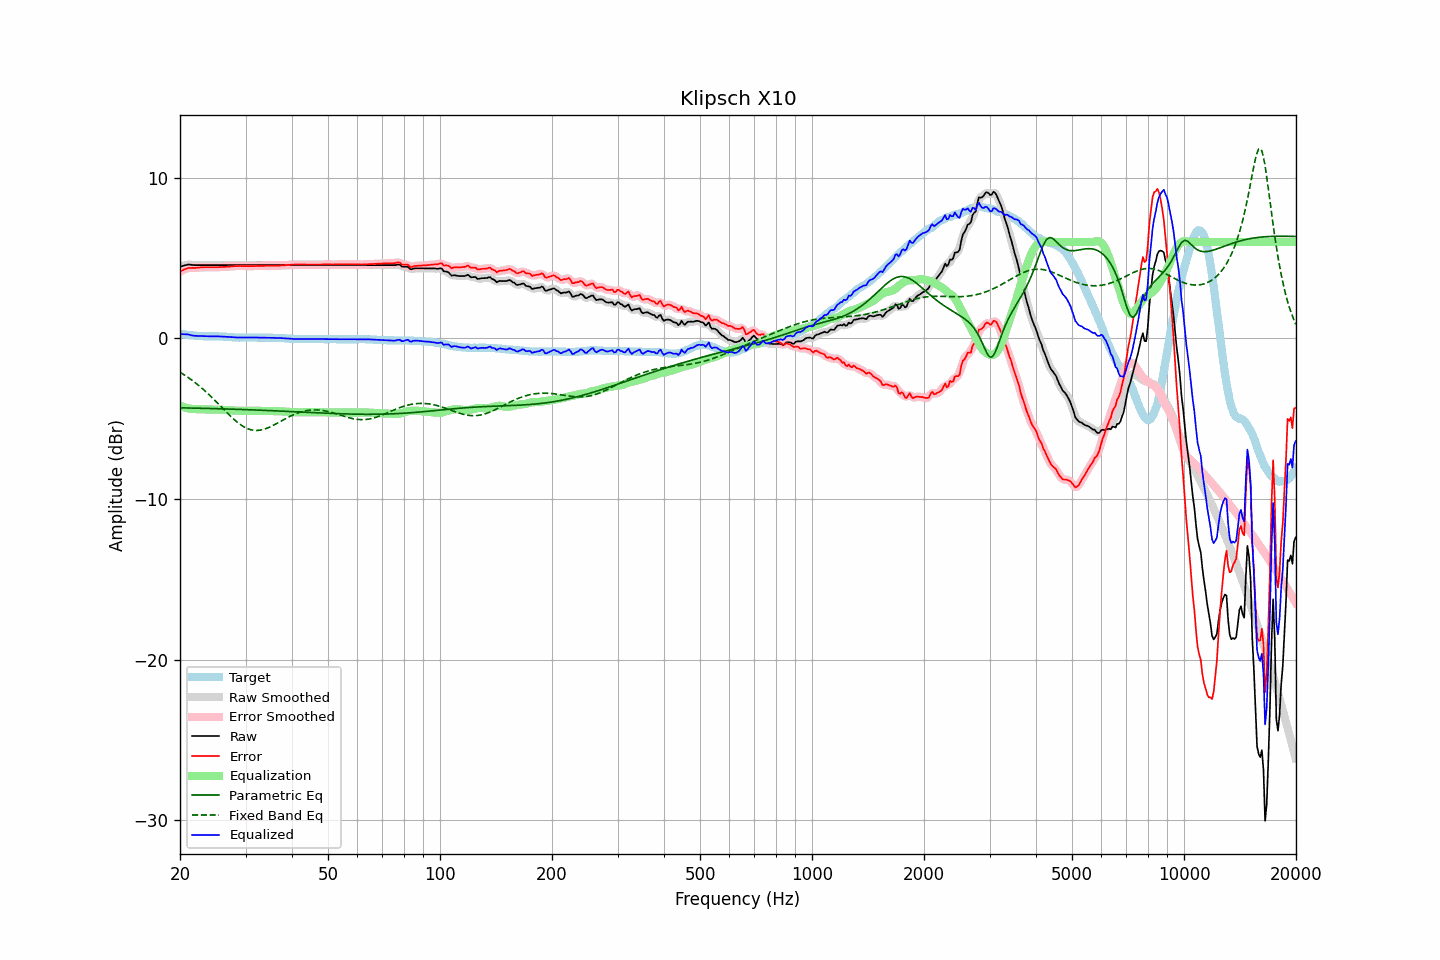

Source data for this figure (header and first rows):
frequency, raw, error, smoothed, error_smoothed, equalization, parametric_eq, fixed_band_eq, equalized_raw, equalized_smoothed, target
20.00, 4.46, 4.17, 4.46, 4.17, -4.19, -4.32, -2.11, 0.27, 0.27, 0.29
20.20, 4.49, 4.21, 4.49, 4.22, -4.23, -4.32, -2.17, 0.26, 0.27, 0.28
20.40, 4.52, 4.26, 4.53, 4.27, -4.26, -4.33, -2.23, 0.26, 0.26, 0.26
20.61, 4.55, 4.30, 4.55, 4.31, -4.30, -4.33, -2.29, 0.26, 0.26, 0.25
20.81, 4.57, 4.34, 4.58, 4.35, -4.32, -4.33, -2.36, 0.25, 0.25, 0.23
21.02, 4.60, 4.38, 4.59, 4.37, -4.35, -4.33, -2.43, 0.25, 0.24, 0.22
21.23, 4.59, 4.38, 4.59, 4.39, -4.37, -4.33, -2.50, 0.22, 0.22, 0.21
21.44, 4.58, 4.38, 4.58, 4.39, -4.39, -4.34, -2.57, 0.19, 0.20, 0.20
21.66, 4.57, 4.39, 4.57, 4.39, -4.39, -4.34, -2.64, 0.18, 0.18, 0.18
21.87, 4.56, 4.38, 4.56, 4.39, -4.40, -4.34, -2.72, 0.16, 0.16, 0.18
22.09, 4.56, 4.39, 4.56, 4.39, -4.40, -4.34, -2.80, 0.16, 0.16, 0.17
22.31, 4.56, 4.40, 4.56, 4.40, -4.41, -4.35, -2.88, 0.15, 0.15, 0.16
22.54, 4.56, 4.41, 4.56, 4.41, -4.41, -4.35, -2.96, 0.15, 0.15, 0.15
22.76, 4.56, 4.42, 4.56, 4.42, -4.42, -4.35, -3.05, 0.14, 0.14, 0.14
22.99, 4.56, 4.42, 4.56, 4.43, -4.42, -4.35, -3.13, 0.14, 0.14, 0.14
23.22, 4.56, 4.43, 4.56, 4.43, -4.43, -4.36, -3.22, 0.13, 0.13, 0.13
23.45, 4.56, 4.43, 4.56, 4.43, -4.43, -4.36, -3.31, 0.13, 0.13, 0.13
23.69, 4.56, 4.43, 4.56, 4.43, -4.43, -4.36, -3.41, 0.13, 0.13, 0.13
23.92, 4.56, 4.43, 4.56, 4.43, -4.43, -4.36, -3.50, 0.13, 0.13, 0.13
24.16, 4.56, 4.43, 4.56, 4.43, -4.43, -4.37, -3.60, 0.13, 0.13, 0.13
24.40, 4.56, 4.43, 4.56, 4.43, -4.43, -4.37, -3.69, 0.13, 0.13, 0.13
24.65, 4.56, 4.43, 4.56, 4.43, -4.43, -4.37, -3.79, 0.13, 0.13, 0.13
24.89, 4.56, 4.43, 4.56, 4.43, -4.43, -4.37, -3.89, 0.13, 0.13, 0.13
25.14, 4.56, 4.43, 4.56, 4.43, -4.44, -4.38, -3.99, 0.13, 0.13, 0.13
25.39, 4.56, 4.43, 4.56, 4.44, -4.44, -4.38, -4.09, 0.12, 0.12, 0.13
25.65, 4.56, 4.44, 4.56, 4.44, -4.44, -4.38, -4.20, 0.12, 0.12, 0.12
25.91, 4.56, 4.44, 4.56, 4.45, -4.44, -4.39, -4.30, 0.12, 0.12, 0.12
26.16, 4.56, 4.45, 4.56, 4.45, -4.45, -4.39, -4.40, 0.11, 0.11, 0.11
26.43, 4.56, 4.45, 4.56, 4.46, -4.46, -4.39, -4.50, 0.11, 0.11, 0.11
26.69, 4.56, 4.46, 4.56, 4.46, -4.46, -4.39, -4.61, 0.10, 0.10, 0.10
26.96, 4.56, 4.47, 4.56, 4.47, -4.47, -4.40, -4.71, 0.09, 0.09, 0.09
27.23, 4.56, 4.47, 4.56, 4.48, -4.48, -4.40, -4.80, 0.08, 0.08, 0.09
27.50, 4.56, 4.48, 4.56, 4.48, -4.49, -4.40, -4.90, 0.08, 0.08, 0.08
27.77, 4.56, 4.49, 4.56, 4.49, -4.49, -4.41, -4.99, 0.07, 0.07, 0.07
28.05, 4.56, 4.50, 4.56, 4.50, -4.50, -4.41, -5.08, 0.06, 0.06, 0.06
28.33, 4.56, 4.50, 4.56, 4.51, -4.50, -4.41, -5.17, 0.06, 0.06, 0.06
28.62, 4.56, 4.50, 4.56, 4.51, -4.50, -4.42, -5.25, 0.06, 0.06, 0.06
28.90, 4.56, 4.51, 4.56, 4.51, -4.51, -4.42, -5.33, 0.06, 0.06, 0.05
29.19, 4.56, 4.50, 4.56, 4.51, -4.51, -4.42, -5.40, 0.06, 0.06, 0.06
29.48, 4.56, 4.50, 4.56, 4.50, -4.51, -4.43, -5.46, 0.06, 0.06, 0.06
29.78, 4.56, 4.50, 4.56, 4.50, -4.50, -4.43, -5.52, 0.06, 0.06, 0.06
30.08, 4.56, 4.50, 4.56, 4.50, -4.50, -4.44, -5.57, 0.06, 0.06, 0.06
30.38, 4.56, 4.50, 4.56, 4.50, -4.50, -4.44, -5.62, 0.06, 0.06, 0.06
30.68, 4.56, 4.50, 4.56, 4.50, -4.50, -4.44, -5.66, 0.06, 0.06, 0.06
30.99, 4.56, 4.50, 4.56, 4.50, -4.50, -4.45, -5.69, 0.06, 0.06, 0.06
31.30, 4.56, 4.50, 4.56, 4.50, -4.50, -4.45, -5.71, 0.06, 0.06, 0.06
31.61, 4.56, 4.50, 4.56, 4.50, -4.51, -4.45, -5.72, 0.06, 0.06, 0.06
31.93, 4.56, 4.50, 4.56, 4.51, -4.51, -4.46, -5.73, 0.05, 0.05, 0.06
32.24, 4.56, 4.51, 4.56, 4.51, -4.51, -4.46, -5.73, 0.05, 0.05, 0.05
32.57, 4.56, 4.51, 4.56, 4.51, -4.51, -4.47, -5.72, 0.05, 0.05, 0.05
32.89, 4.56, 4.51, 4.56, 4.51, -4.51, -4.47, -5.71, 0.05, 0.05, 0.05
33.22, 4.56, 4.51, 4.56, 4.51, -4.52, -4.47, -5.69, 0.05, 0.05, 0.05
33.55, 4.56, 4.51, 4.56, 4.52, -4.52, -4.48, -5.66, 0.04, 0.04, 0.05
33.89, 4.56, 4.52, 4.56, 4.52, -4.52, -4.48, -5.63, 0.04, 0.04, 0.04
34.23, 4.56, 4.52, 4.56, 4.52, -4.52, -4.49, -5.60, 0.04, 0.04, 0.04
34.57, 4.56, 4.52, 4.56, 4.52, -4.52, -4.49, -5.55, 0.04, 0.04, 0.04
34.92, 4.56, 4.52, 4.56, 4.52, -4.52, -4.50, -5.51, 0.04, 0.04, 0.04
35.27, 4.56, 4.52, 4.56, 4.52, -4.53, -4.50, -5.46, 0.04, 0.04, 0.04
35.62, 4.56, 4.52, 4.56, 4.53, -4.53, -4.50, -5.41, 0.03, 0.03, 0.04
35.97, 4.56, 4.53, 4.56, 4.53, -4.53, -4.51, -5.36, 0.03, 0.03, 0.03
... 635 more rows
